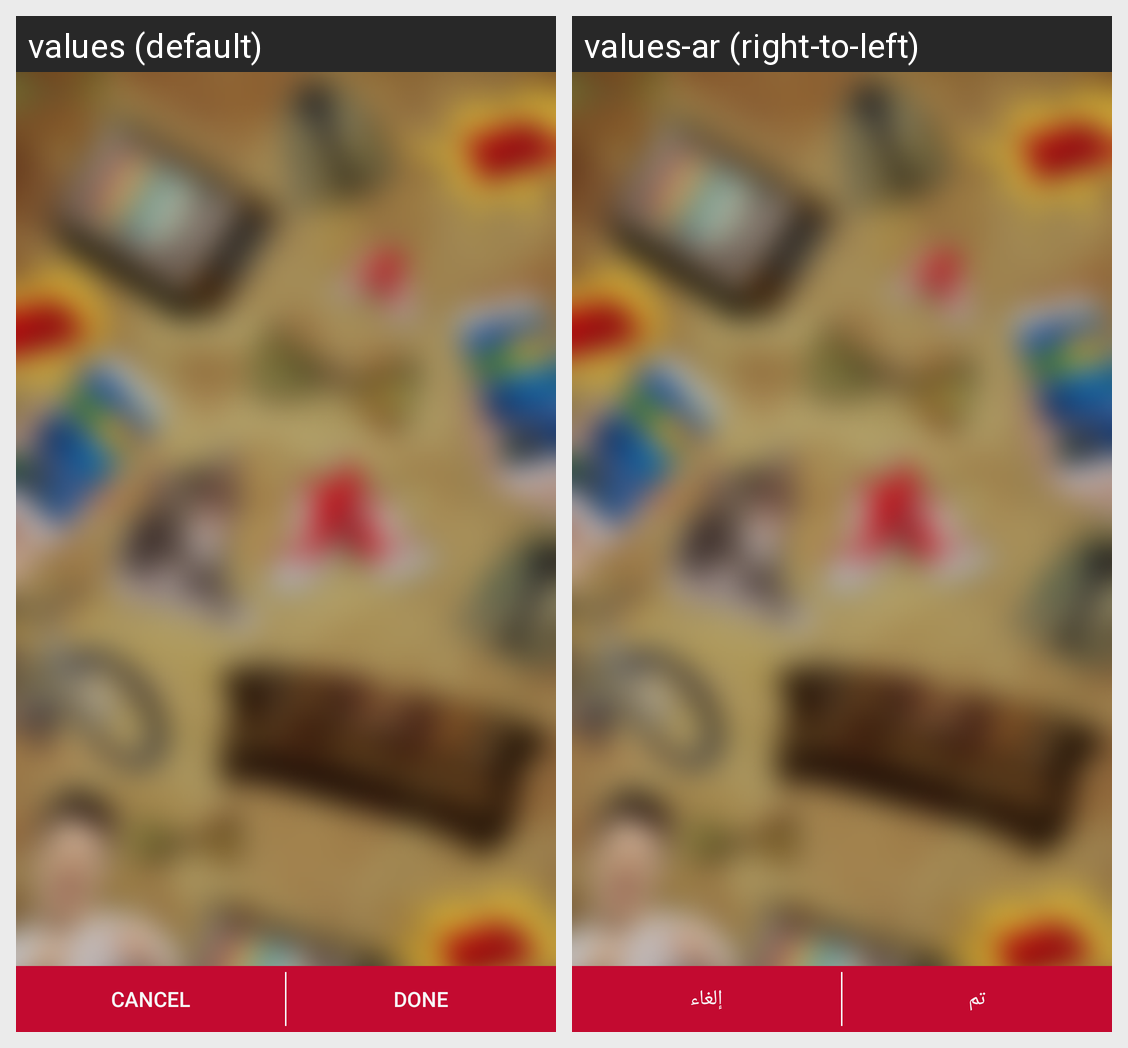

Locale-by-locale string values for the Android screen shown in this grid:
Android screen res/layout/activity_select_images.xml rendered under 2 locales, left to right: values (default), values-ar (right-to-left). Device: Nexus 5 (rendered at 1080×1920; each locale shown at half size, 540×960, under a caption strip naming it); theme noTitleTheme.
Strings drawn on this screen, with the default value and each locale's value (text and hints the layout hard-codes, and strings that could not be matched under every locale, appear in the picture but are not listed):

buttonCancel
  values: Cancel
  values-ar: إلغاء

buttonDone
  values: Done
  values-ar: تم
